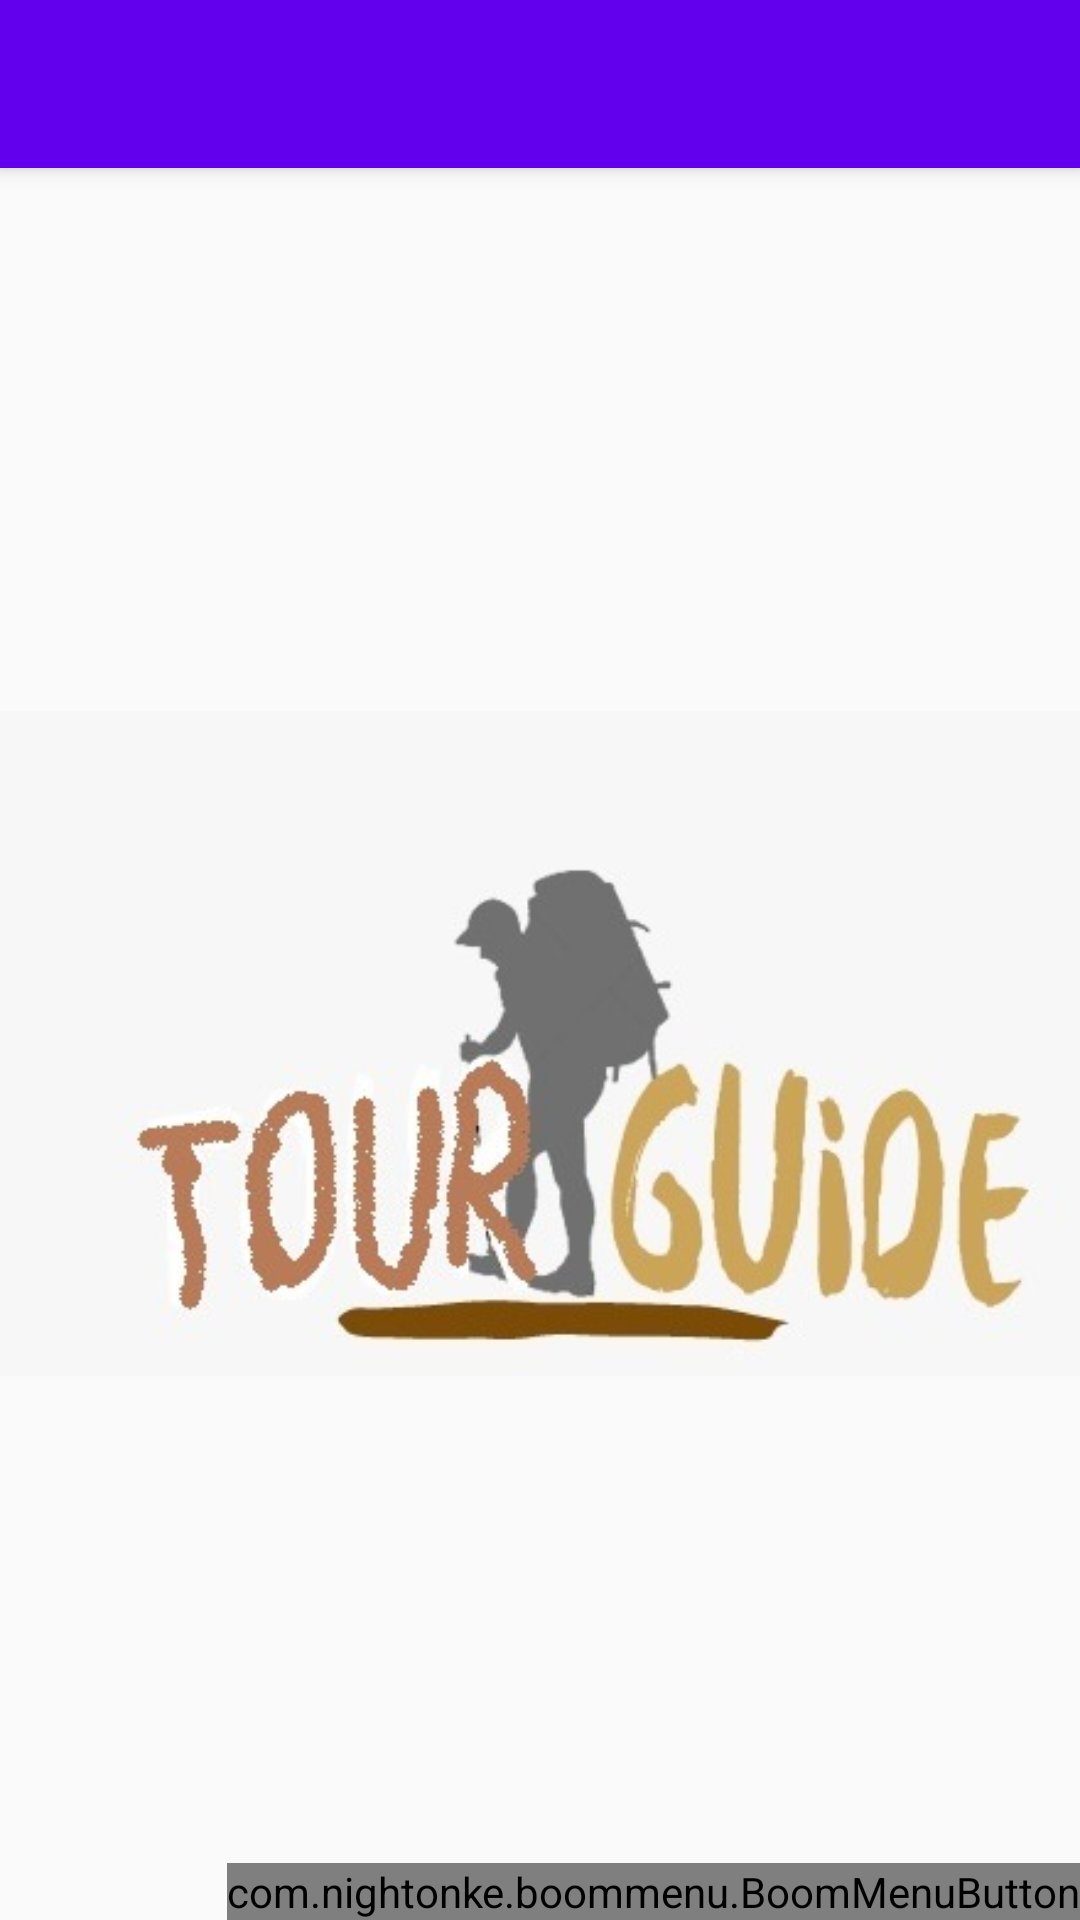

This screen was rendered from an Android layout file. Write that file and the resources it references.
<!-- AndroidManifest.xml: application theme AppTheme -->
<!-- res/layout/activity_admin__home.xml -->
<?xml version="1.0" encoding="utf-8"?>

<androidx.coordinatorlayout.widget.CoordinatorLayout xmlns:android="http://schemas.android.com/apk/res/android"
    xmlns:app="http://schemas.android.com/apk/res-auto"
    xmlns:tools="http://schemas.android.com/tools"
    android:layout_width="match_parent"
    android:layout_height="match_parent"
    tools:context=".Admin_Home">

    <com.google.android.material.appbar.AppBarLayout
        android:layout_width="match_parent"
        android:layout_height="wrap_content"
        android:theme="@style/AppTheme.AppBarOverlay">

        <androidx.appcompat.widget.Toolbar
            android:id="@+id/toolbar"
            android:layout_width="match_parent"
            android:layout_height="?attr/actionBarSize"
            android:background="?attr/colorPrimary"
            app:popupTheme="@style/AppTheme.PopupOverlay" />

    </com.google.android.material.appbar.AppBarLayout>

    <include layout="@layout/content_admin__home" />

    <com.nightonke.boommenu.BoomMenuButton
        android:id="@+id/bmb"
        android:layout_width="wrap_content"
        android:layout_height="wrap_content"
        app:bmb_buttonEnum="ham"
        android:layout_gravity="bottom|end"
        android:layout_margin="@dimen/fab_margin"
        app:bmb_piecePlaceEnum="piecePlace_ham_4"
        app:bmb_buttonPlaceEnum="buttonPlace_ham_4"
        />

</androidx.coordinatorlayout.widget.CoordinatorLayout>
<!-- res/layout/content_admin__home.xml (included above) -->
<?xml version="1.0" encoding="utf-8"?>

<RelativeLayout
    xmlns:android="http://schemas.android.com/apk/res/android"
    xmlns:app="http://schemas.android.com/apk/res-auto"
    android:layout_width="match_parent"
    android:layout_height="match_parent"
    app:layout_behavior="@string/appbar_scrolling_view_behavior">
    <ImageView
        android:layout_width="match_parent"
        android:layout_height="wrap_content"
        android:src="@drawable/logo"
        android:layout_centerInParent="true"
        />
</RelativeLayout>
<!-- resources referenced by this layout -->
<resources>
  <!-- drawable logo: jpg bitmap (drawable, 18687 bytes) -->
  <style name="AppTheme.AppBarOverlay" parent="ThemeOverlay.AppCompat.Dark.ActionBar" />
  <style name="AppTheme.PopupOverlay" parent="ThemeOverlay.AppCompat.Light" />
  <style name="AppTheme" parent="Theme.AppCompat.Light.NoActionBar">
          
          <item name="colorPrimary">@color/colorPrimary</item>
          <item name="colorPrimaryDark">@color/colorPrimaryDark</item>
          <item name="colorAccent">@color/colorAccent</item>
      </style>
  <color name="colorPrimary">#6200EE</color>
  <color name="colorPrimaryDark">#3700B3</color>
  <color name="colorAccent">#03DAC5</color>
</resources>
